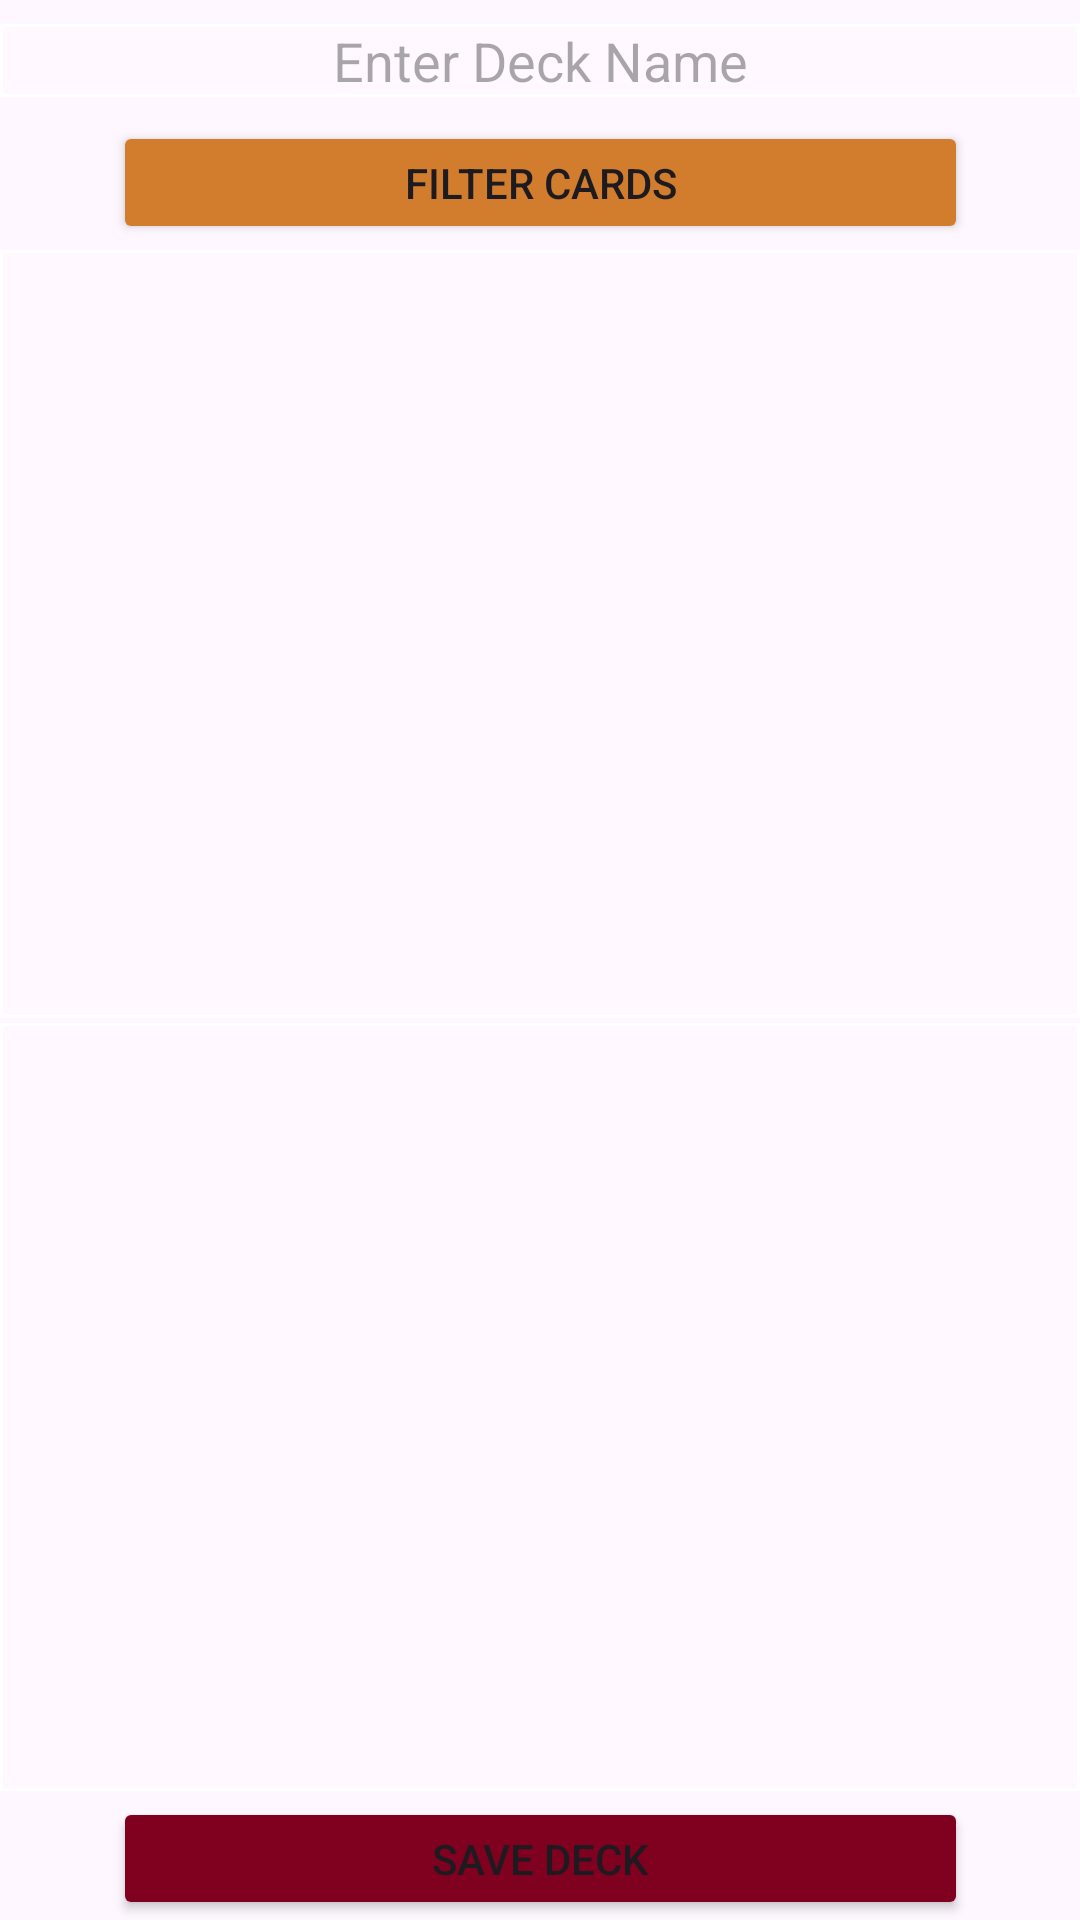

Here is an Android app screen rendered from its layout file. Give the layout XML and the strings, colors and styles it references.
<!-- AndroidManifest.xml: application theme Theme.Svedata -->
<!-- res/layout/activity_create_deck.xml -->
<androidx.constraintlayout.widget.ConstraintLayout xmlns:android="http://schemas.android.com/apk/res/android"
    xmlns:app="http://schemas.android.com/apk/res-auto"
    xmlns:tools="http://schemas.android.com/tools"
    android:layout_width="match_parent"
    android:layout_height="match_parent"
    android:background="@drawable/svebg"
    tools:context=".CreateDeckActivity">

    <EditText
        android:id="@+id/listNameEditText"
        android:layout_width="0dp"
        android:layout_height="wrap_content"
        android:layout_marginTop="8dp"
        android:background="@drawable/text_bg"
        android:hint="Enter Deck Name"
        android:textColor="@color/black"
        android:textAlignment="center"
        app:layout_constraintEnd_toEndOf="parent"
        app:layout_constraintHorizontal_bias="0.0"
        app:layout_constraintStart_toStartOf="parent"
        app:layout_constraintTop_toTopOf="parent" />

    <Button
        android:id="@+id/filterCardsButton"
        android:layout_width="285dp"
        android:layout_height="41dp"
        android:layout_marginTop="8dp"
        android:backgroundTint="#D27D2D"
        android:text="Filter Cards"
        app:layout_constraintEnd_toEndOf="parent"
        app:layout_constraintStart_toStartOf="parent"
        app:layout_constraintTop_toBottomOf="@id/listNameEditText" />

    <ListView
        android:id="@+id/availableCardsListView"
        android:layout_width="0dp"
        android:layout_height="0dp"
        android:background="@drawable/text_bg"
        app:layout_constraintTop_toBottomOf="@id/filterCardsButton"
        app:layout_constraintBottom_toTopOf="@id/selectedCardsListView"
        app:layout_constraintStart_toStartOf="parent"
        app:layout_constraintEnd_toEndOf="parent"
        app:layout_constraintHeight_percent="0.4" />

    <ListView
        android:id="@+id/selectedCardsListView"
        android:layout_width="0dp"
        android:layout_height="0dp"
        android:background="@drawable/text_bg"
        app:layout_constraintTop_toBottomOf="@id/availableCardsListView"
        app:layout_constraintBottom_toTopOf="@id/saveListButton"
        app:layout_constraintStart_toStartOf="parent"
        app:layout_constraintEnd_toEndOf="parent"
        app:layout_constraintHeight_percent="0.4" />

    <Button
        android:id="@+id/saveListButton"
        android:layout_width="285dp"
        android:layout_height="41dp"
        android:text="Save Deck"
        app:layout_constraintBottom_toBottomOf="parent"
        app:layout_constraintStart_toStartOf="parent"
        app:layout_constraintEnd_toEndOf="parent"
        android:backgroundTint="#800020"/>

</androidx.constraintlayout.widget.ConstraintLayout>
<!-- resources referenced by this layout -->
<resources>
  <!-- drawable text_bg (drawable) -->
  <?xml version="1.0" encoding="utf-8"?>
  <shape xmlns:android="http://schemas.android.com/apk/res/android"
      android:shape="rectangle"
      android:padding="20dp">
      <solid android:color="#40FFFFFF"/>
      <stroke
          android:width="1dip"
          android:color="@color/white"/>
  </shape>
  <style name="Theme.Svedata" parent="Base.Theme.Svedata" />
  <style name="Base.Theme.Svedata" parent="Theme.Material3.DayNight.NoActionBar">
          
          
      </style>
  <!-- not gathered from this repository: default colours our renderer supplied (Android Studio template values) -->
  <color name="black">#FF000000</color>
  <color name="white">#FFFFFFFF</color>
</resources>
